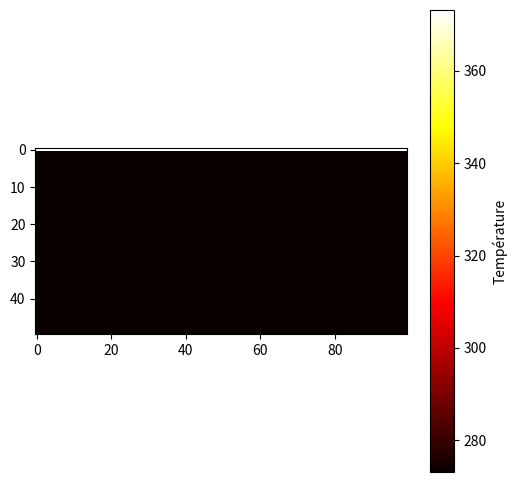

Write Python code to recreate this figure. (Note: this script raises an exception after producing the figure.)
import numpy as np
import matplotlib.pyplot as plt
import math
from scipy.optimize import fsolve

# Paramètres
nx, ny = 100, 50 # Mise à jour des valeurs de nx et ny
Lx, Ly = 10, 5   # Mise à jour des valeurs de Lx et Ly
nt = 1000
dt = 1
dx = Lx/(nx-1)
dy = Ly/(ny-1)
h = 10
T0, T1, Ta = 273.15, 373.15, 293.15  #Températures en Kelvin (initiale, au bord, et ambiante)
k = 380.0  # Conductivité thermique du cuivre en W/(m·K)
rho = 8960.0  # Densité du cuivre en kg/m³
cp = 385.0  # Capacité thermique du cuivre en J/(kg·K)
alpha = k / (rho * cp)  # Diffusivité thermique du cuivre en m²/s

def equation(x, L, h, l):
    return x * np.tan(L * x) - h / l

def find_first_n_solutions(L, h, l, n):
    solutions = []
    guess = 0.1
    while len(solutions) < n:
        solution = fsolve(equation, guess, args=(L, h, l))
        solution = solution[0]  # Convertir la solution en un nombre réel
        if not any(abs(sol - solution) < 1e-7 for sol in solutions):  # Vérifier si la solution est déjà dans la liste
            solutions.append(solution)
        guess += 0.1  # Augmenter la supposition initiale pour la prochaine solution
        # print(solutions)
    return solutions

def serie(Lx, Ly, h, l, x, y, n):
    sum = 0
    for k in range(0, n+1):
        a = liste_solutions[k]
        x_k = (np.cos(a*x)*np.cosh(a*(Ly-y)))/(((a**2+(h/l)**2)*Lx+h/l)*np.cos(a*Lx)*np.cosh(a*Ly))
        # print(x_k)
        sum += x_k
    # print("sum =", sum)
    return sum

def generate_analytical_profile(nx, ny, Lx, Ly, T1, Ta, h, k, n):
    # Définir les pas en x et y
    dx = Lx/(nx-1)
    dy = Ly/(ny-1)

    # Créer des grilles de points x et y
    x = np.linspace(0, Lx, nx)
    y = np.linspace(0, Ly, ny)

    # Initialiser le profil analytique
    # Attention à une convention contre-intuitive de Numpy pour les tableaux 2D :
    # np.zeros((ny, nx)) crée un tableau de taille ny x nx, c'est-à-dire avec ny lignes et nx colonnes.
    # C'est bien ce qu'on veut, car les lignes de la grille correspondent à l'axe y et les colonnes à l'axe x.
    T_analytical = np.zeros((ny, nx))

    # Calculer le profil analytique en utilisant une formule spécifique
    for i in range(nx):
        for j in range(ny):
            x = i/nx
            y = j/ny
            # Mettre en œuvre la formule analytique en fonction de x, y et d'autres paramètres
            sum = serie(Lx, Ly, h, k, x, y, n)
            T_analytical[j, i] = (Ta + 2*(T1-Ta)*sum*10/401)  # Pour la transposition également, modif de T_analytical[i, j] en T_analytical[j, i]

    #plotted_T_analytical = np.transpose(T_analytical)  # Transposer le tableau : la façon dont Numpy le fait sinon, ne respecte pas l'intuition géométrique imposée.
    plotted_T_analytical = T_analytical
    # Tracer le profil analytique
    fig, ax = plt.subplots(figsize=(6, 6))
    im = ax.imshow(plotted_T_analytical, cmap='hot', interpolation='nearest')
    colorbar = fig.colorbar(im, ax=ax)
    colorbar.set_label('Température')
    plt.xlabel('x')
    plt.ylabel('y')
    ax.set_xticks(np.linspace(0, nx-1, 5))
    ax.set_xticklabels(np.linspace(0, Lx, 5))
    ax.set_yticks(np.linspace(0, ny-1, 5))
    ax.set_yticklabels(np.linspace(0, Ly, 5))
    # plt.imshow(T_analytical, cmap='hot', origin='lower', extent=[0, Lx, 0, Ly])
    # plt.colorbar(label='Température')
    # plt.xlabel('x')
    # plt.ylabel('y')
    # plt.title('Profil de température analytique')
    # plt.gca().set_ylim(50, 0)
    plt.show()
    return T_analytical


# Méthode TDMA
def TDMA(a, b, c, d):
    n = len(d)
    w = np.zeros(n-1,float)
    g = np.zeros(n, float)
    p = np.zeros(n,float)

    w[0] = c[0]/b[0]
    g[0] = d[0]/b[0]

    for i in range(1,n-1):
        w[i] = c[i]/(b[i] - a[i-1]*w[i-1])
    for i in range(1,n):
        g[i] = (d[i] - a[i-1]*g[i-1])/(b[i] - a[i-1]*w[i-1])
    p[n-1] = g[n-1]
    for i in range(n-1,0,-1):
        p[i-1] = g[i-1] - w[i-1]*p[i]
    return p

# Méthode ADI
def ADI_method(T, nx, ny, nt, dt, dx, dy, alpha, T1, h, Ta, k):
    # Créer la figure en dehors de la boucle
    fig, ax = plt.subplots(figsize=(6, 6))
    im = ax.imshow(T, cmap='hot', interpolation='nearest')
    colorbar = fig.colorbar(im, ax=ax)
    colorbar.set_label('Température')

    for it in range(nt):
        T_old = T.copy()

        # Étape 1 : résoudre dans la direction x
        for i in range(1, nx-1):
            a = np.full(nx-1, -alpha*dt/(2*dx**2))
            b = np.full(nx-1, 1 + alpha*dt/(dx**2))
            c = np.full(nx-1, -alpha*dt/(2*dx**2))
            print("Size of c in x direction :")
            print(np.size(c))
            d = T_old[i, 1:-1] + alpha*dt/(2*dy**2) * (T_old[i+1, 1:-1] - 2*T_old[i, 1:-1] + T_old[i-1, 1:-1])
            print("Size of d in x direction :")
            print(np.size(d))

            # Appliquer les conditions aux limites
            d[0] += alpha*dt/(2*dx**2) * T1
            d[-1] += alpha*dt/(2*dx**2) * T_old[i, -2]

            T[i, 1:-1] = TDMA(a, b, c, d)

        # Appliquer la condition de conducto-convection à x = Lx
        T[:, -1] = (2*dy*h*Ta + k*T[:, -2]) / (2*dy*h + k)

        T_old = T.copy()

        # Étape 2 : résoudre dans la direction y
        for j in range(1, ny-1):
            a = np.full(ny-1, -alpha*dt/(2*dy**2))
            b = np.full(ny-1, 1 + alpha*dt/(dy**2))
            c = np.full(ny-1, -alpha*dt/(2*dy**2))
            print("Size of c in x direction :")
            print(np.size(c))
            d = T_old[j, 1:-1] + alpha*dt/(2*dx**2) * (T_old[j+1, 1:-1] - 2*T_old[j, 1:-1] + T_old[j-1, 1:-1])
            print("Size of d in y direction :")
            print(np.size(d))

            # Appliquer les conditions aux limites
            d[0] += alpha*dt/(2*dy**2) * T_old[0, j]
            d[-1] += alpha*dt/(2*dy**2) * (2*dy*h*(Ta-T_old[-1, j])/(2*dy*h+alpha) + T_old[-2, j])

            T[1:-1, j] = TDMA(a, b, c, d)

        #plotted_T = np.transpose(T)  # Transposer le tableau : la façon dont Numpy le fait sinon, ne respecte pas l'intuition géométrique imposée.
        plotted_T = T
        # Mettre à jour l'image à chaque étape
        im.set_data(plotted_T)
        ax.set_title(f"Profil de température à l'étape {it+1}")
        plt.xlabel('x')
        plt.ylabel('y')
        ax.set_xticks(np.linspace(0, nx-1, 5))
        ax.set_xticklabels(np.linspace(0, Lx, 5))
        ax.set_yticks(np.linspace(0, ny-1, 5))
        ax.set_yticklabels(np.linspace(0, Ly, 5))

        # Add the text displaying "nx = ..." and "ny = ..."
        plt.text(0.5, 0.5, f"nx = {nx}\nny = {ny}", transform=ax.transAxes)

        plt.pause(0.01)

    return T


# Initialiser le profil de température à T0
T = np.full((ny, nx), T0)

# Appliquer les conditions aux limites initiales
T[0, :] = T1
T[:, 0] = T[:, 1]
T[:, -1] = T[:, -2]
T[-1, :] = (2*dy*h*Ta + k*T[-2, :]) / (2*dy*h + k)

# Exécuter la méthode ADI
T = ADI_method(T, nx, ny, nt, dt, dx, dy, alpha, T1, h, Ta, k)
print(T)

n_solutions = 11
liste_solutions = find_first_n_solutions(Lx, h, k, n_solutions)
print(liste_solutions)


T_analytical = generate_analytical_profile(nx, ny, Lx, Ly, T1, Ta, h, k, 3)
# T_inverse = np.flipud(T_analytical) Normalement y a plus besoin
Delta = T_analytical - T
print(Delta)

plt.imshow(Delta, origin='lower')
plt.colorbar(label='Valeurs de T')
plt.xlabel('Axe x')
plt.ylabel('Axe y')
plt.title('Delta')
plt.show()
